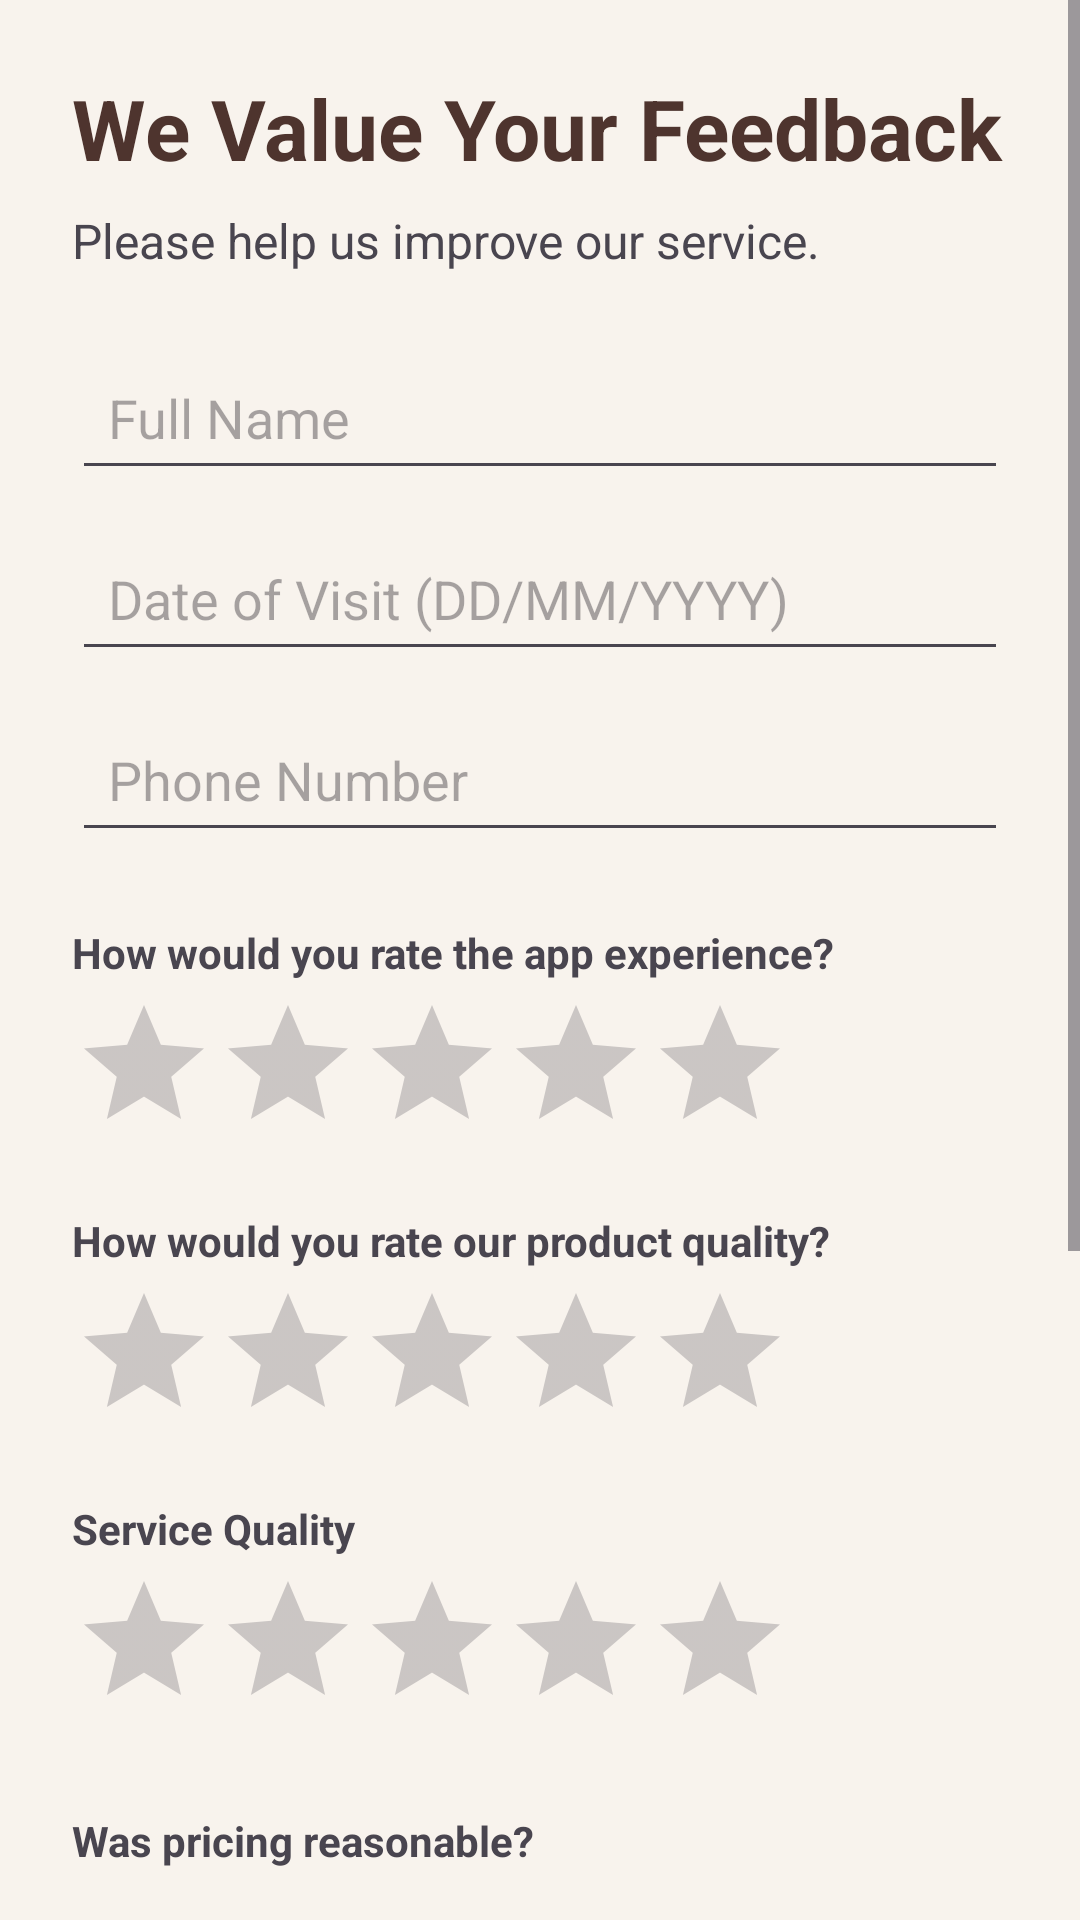

Layout XML and referenced resources for this Android screen:
<!-- AndroidManifest.xml: application theme Theme.CafeShopApplication -->
<!-- res/layout/activity_feedback.xml -->
<?xml version="1.0" encoding="utf-8"?>
<ScrollView xmlns:android="http://schemas.android.com/apk/res/android"
    xmlns:app="http://schemas.android.com/apk/res-auto"
    xmlns:tools="http://schemas.android.com/tools"
    android:layout_width="match_parent"
    android:layout_height="match_parent"
    android:background="#F8F3ED"
    tools:context=".ui.feedback.FeedbackActivity">

    <LinearLayout
        android:layout_width="match_parent"
        android:layout_height="wrap_content"
        android:orientation="vertical"
        android:padding="24dp">

        <TextView
            android:layout_width="wrap_content"
            android:layout_height="wrap_content"
            android:text="We Value Your Feedback"
            android:textSize="28sp"
            android:textStyle="bold"
            android:textColor="#4E342E"
            android:layout_marginBottom="8dp"/>

        <TextView
            android:layout_width="wrap_content"
            android:layout_height="wrap_content"
            android:text="Please help us improve our service."
            android:textSize="16sp"
            android:layout_marginBottom="24dp"/>

        <EditText
            android:id="@+id/et_customer_name"
            android:layout_width="match_parent"
            android:layout_height="wrap_content"
            android:hint="Full Name"
            android:minHeight="48dp"
            android:padding="12dp"
            android:layout_marginBottom="12dp"/>

        <EditText
            android:id="@+id/et_visit_date"
            android:layout_width="match_parent"
            android:layout_height="wrap_content"
            android:hint="Date of Visit (DD/MM/YYYY)"
            android:minHeight="48dp"
            android:padding="12dp"
            android:layout_marginBottom="12dp"/>

        <EditText
            android:id="@+id/et_phone"
            android:layout_width="match_parent"
            android:layout_height="wrap_content"
            android:hint="Phone Number"
            android:inputType="phone"
            android:minHeight="48dp"
            android:padding="12dp"
            android:layout_marginBottom="24dp"/>

        <TextView
            android:layout_width="wrap_content"
            android:layout_height="wrap_content"
            android:text="How would you rate the app experience?"
            android:textStyle="bold"
            android:layout_marginBottom="4dp"/>
        <RatingBar
            android:id="@+id/rating_app_experience"
            android:layout_width="wrap_content"
            android:layout_height="wrap_content"
            android:numStars="5"
            android:stepSize="1.0"
            android:layout_marginBottom="16dp"/>

        <TextView
            android:layout_width="wrap_content"
            android:layout_height="wrap_content"
            android:text="How would you rate our product quality?"
            android:textStyle="bold"
            android:layout_marginBottom="4dp"/>
        <RatingBar
            android:id="@+id/rating_product_quality"
            android:layout_width="wrap_content"
            android:layout_height="wrap_content"
            android:numStars="5"
            android:stepSize="1.0"
            android:layout_marginBottom="16dp"/>

        <TextView
            android:layout_width="wrap_content"
            android:layout_height="wrap_content"
            android:text="Service Quality"
            android:textStyle="bold"
            android:layout_marginBottom="4dp"/>
        <RatingBar
            android:id="@+id/rating_service"
            android:layout_width="wrap_content"
            android:layout_height="wrap_content"
            android:numStars="5"
            android:stepSize="1.0"
            android:layout_marginBottom="24dp"/>

        <TextView
            android:layout_width="wrap_content"
            android:layout_height="wrap_content"
            android:text="Was pricing reasonable?"
            android:textStyle="bold"
            android:layout_marginBottom="8dp"/>

        <RadioGroup
            android:id="@+id/radio_group_price"
            android:layout_width="match_parent"
            android:layout_height="wrap_content"
            android:orientation="horizontal"
            android:layout_marginBottom="16dp">
            <RadioButton android:id="@+id/rb_price_yes" android:layout_width="wrap_content" android:layout_height="wrap_content" android:text="Yes" android:layout_marginEnd="16dp"/>
            <RadioButton android:id="@+id/rb_price_no" android:layout_width="wrap_content" android:layout_height="wrap_content" android:text="No"/>
        </RadioGroup>

        <TextView
            android:layout_width="wrap_content"
            android:layout_height="wrap_content"
            android:text="Would you recommend us?"
            android:textStyle="bold"
            android:layout_marginBottom="8dp"/>

        <RadioGroup
            android:id="@+id/radio_group_recommend"
            android:layout_width="match_parent"
            android:layout_height="wrap_content"
            android:orientation="horizontal"
            android:layout_marginBottom="24dp">
            <RadioButton android:id="@+id/rb_rec_yes" android:layout_width="wrap_content" android:layout_height="wrap_content" android:text="Yes" android:layout_marginEnd="16dp"/>
            <RadioButton android:id="@+id/rb_rec_no" android:layout_width="wrap_content" android:layout_height="wrap_content" android:text="No"/>
        </RadioGroup>

        <EditText
            android:id="@+id/et_suggestions"
            android:layout_width="match_parent"
            android:layout_height="wrap_content"
            android:hint="Suggestions for improvement"
            android:padding="12dp"
            android:minHeight="100dp"
            android:gravity="top"
            android:layout_marginBottom="16dp"/>

        <Button
            android:id="@+id/button_submit_feedback"
            android:layout_width="match_parent"
            android:layout_height="wrap_content"
            android:text="Submit Feedback"
            android:textSize="18sp"
            android:padding="12dp"
            android:backgroundTint="@color/button_primary_color" /> 


    </LinearLayout>
</ScrollView>
<!-- resources referenced by this layout -->
<resources>
  <style name="Theme.CafeShopApplication" parent="Base.Theme.CafeShopApplication" />
  <style name="Base.Theme.CafeShopApplication" parent="Theme.Material3.DayNight.NoActionBar">
      </style>
</resources>
